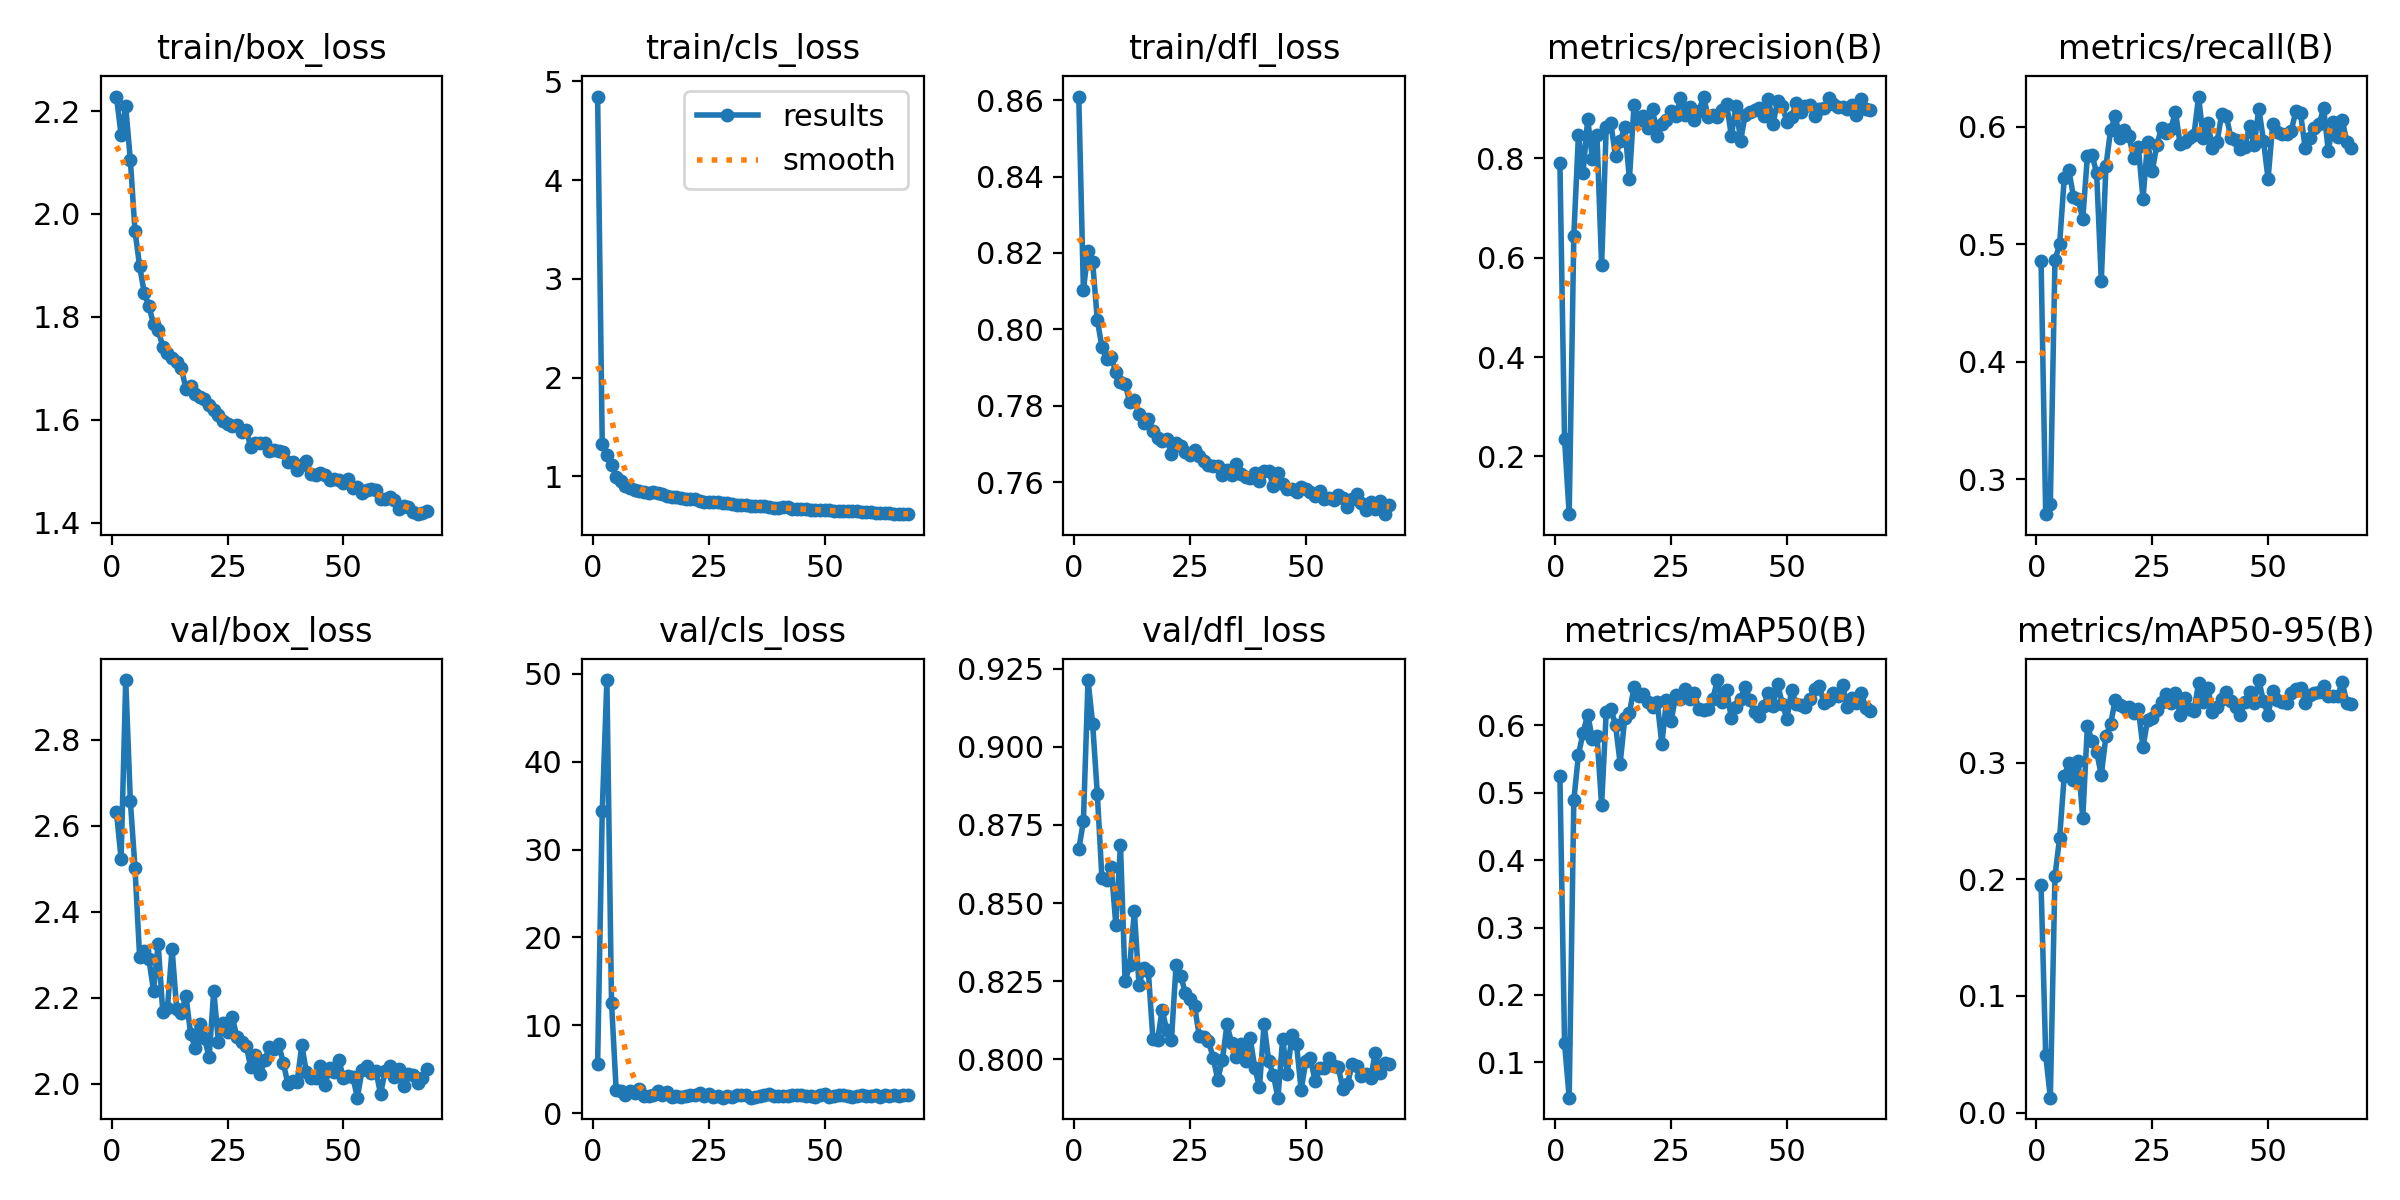

Source data for this figure (header and first rows):
epoch, time, train/box_loss, train/cls_loss, train/dfl_loss, metrics/precision(B), metrics/recall(B), metrics/mAP50(B), metrics/mAP50-95(B), val/box_loss, val/cls_loss, val/dfl_loss, lr/pg0, lr/pg1, lr/pg2, lr/pg3, lr/pg4, lr/pg5, lr/pg6, lr/pg7
1, 119.9, 2.228, 4.846, 0.8609, 0.7917, 0.4855, 0.5249, 0.1954, 2.631, 5.629, 0.8671, 0.009901, 0.0033, 0.009901, 0.0033, 0.009901, 0.0033, 0.009901, 0.0033
2, 210, 2.154, 1.324, 0.8104, 0.2348, 0.2701, 0.1285, 0.04938, 2.523, 34.38, 0.8761, 0.0197, 0.006568, 0.0197, 0.006568, 0.0197, 0.006568, 0.0197, 0.006568
3, 299.1, 2.209, 1.217, 0.8205, 0.08362, 0.2789, 0.04764, 0.01278, 2.939, 49.29, 0.9213, 0.02931, 0.00977, 0.02931, 0.00977, 0.02931, 0.00977, 0.02931, 0.00977
4, 389.4, 2.104, 1.119, 0.8176, 0.6448, 0.4866, 0.489, 0.2029, 2.656, 12.6, 0.9073, 0.02911, 0.009703, 0.02911, 0.009703, 0.02911, 0.009703, 0.02911, 0.009703
5, 475.7, 1.967, 0.9967, 0.8025, 0.8479, 0.4998, 0.5563, 0.2355, 2.502, 2.694, 0.885, 0.02881, 0.009604, 0.02881, 0.009604, 0.02881, 0.009604, 0.02881, 0.009604
6, 561.3, 1.898, 0.949, 0.7954, 0.7716, 0.5562, 0.5892, 0.2885, 2.295, 2.501, 0.8579, 0.02851, 0.009505, 0.02851, 0.009505, 0.02851, 0.009505, 0.02851, 0.009505
7, 647, 1.847, 0.9008, 0.7923, 0.8802, 0.563, 0.6159, 0.2995, 2.308, 2.043, 0.8573, 0.02822, 0.009406, 0.02822, 0.009406, 0.02822, 0.009406, 0.02822, 0.009406
8, 733.2, 1.821, 0.8818, 0.7927, 0.7987, 0.5405, 0.5798, 0.2851, 2.289, 2.583, 0.8616, 0.02792, 0.009307, 0.02792, 0.009307, 0.02792, 0.009307, 0.02792, 0.009307
9, 819.3, 1.786, 0.8606, 0.7888, 0.8468, 0.5381, 0.584, 0.3017, 2.216, 2.31, 0.843, 0.02762, 0.009208, 0.02762, 0.009208, 0.02762, 0.009208, 0.02762, 0.009208
10, 904.6, 1.774, 0.8557, 0.7861, 0.5849, 0.5214, 0.4821, 0.2524, 2.325, 2.792, 0.8687, 0.02733, 0.009109, 0.02733, 0.009109, 0.02733, 0.009109, 0.02733, 0.009109
11, 988.9, 1.742, 0.8365, 0.7857, 0.864, 0.5751, 0.6203, 0.3316, 2.166, 1.948, 0.825, 0.02703, 0.00901, 0.02703, 0.00901, 0.02703, 0.00901, 0.02703, 0.00901
12, 1076, 1.73, 0.832, 0.781, 0.8709, 0.5763, 0.6241, 0.3184, 2.176, 1.934, 0.83, 0.02673, 0.008911, 0.02673, 0.008911, 0.02673, 0.008911, 0.02673, 0.008911
13, 1161, 1.719, 0.8403, 0.7815, 0.8042, 0.5603, 0.601, 0.3091, 2.314, 2.064, 0.8474, 0.02644, 0.008812, 0.02644, 0.008812, 0.02644, 0.008812, 0.02644, 0.008812
14, 1246, 1.713, 0.8333, 0.778, 0.8345, 0.469, 0.5434, 0.2895, 2.173, 2.518, 0.8238, 0.02614, 0.008713, 0.02614, 0.008713, 0.02614, 0.008713, 0.02614, 0.008713
15, 1333, 1.7, 0.8207, 0.7754, 0.8628, 0.5664, 0.6106, 0.3228, 2.164, 2.074, 0.8292, 0.02584, 0.008614, 0.02584, 0.008614, 0.02584, 0.008614, 0.02584, 0.008614
16, 1419, 1.66, 0.7998, 0.7766, 0.7584, 0.597, 0.6182, 0.3331, 2.205, 2.413, 0.8284, 0.02555, 0.008515, 0.02555, 0.008515, 0.02555, 0.008515, 0.02555, 0.008515
17, 1504, 1.666, 0.7955, 0.7734, 0.9078, 0.6092, 0.6572, 0.3535, 2.116, 1.865, 0.8066, 0.02525, 0.008416, 0.02525, 0.008416, 0.02525, 0.008416, 0.02525, 0.008416
18, 1590, 1.649, 0.7886, 0.7714, 0.878, 0.5902, 0.6432, 0.3498, 2.084, 1.975, 0.8061, 0.02495, 0.008317, 0.02495, 0.008317, 0.02495, 0.008317, 0.02495, 0.008317
19, 1675, 1.645, 0.781, 0.7707, 0.8856, 0.5973, 0.6471, 0.3482, 2.14, 1.798, 0.8159, 0.02465, 0.008218, 0.02465, 0.008218, 0.02465, 0.008218, 0.02465, 0.008218
20, 1759, 1.64, 0.7746, 0.7712, 0.8606, 0.5918, 0.634, 0.3474, 2.105, 1.992, 0.8093, 0.02436, 0.008119, 0.02436, 0.008119, 0.02436, 0.008119, 0.02436, 0.008119
21, 1844, 1.63, 0.7662, 0.7675, 0.8997, 0.5731, 0.6267, 0.3427, 2.062, 2.049, 0.8061, 0.02406, 0.00802, 0.02406, 0.00802, 0.02406, 0.00802, 0.02406, 0.00802
22, 1929, 1.619, 0.7724, 0.7702, 0.846, 0.5826, 0.6348, 0.3459, 2.217, 2.045, 0.8302, 0.02376, 0.007921, 0.02376, 0.007921, 0.02376, 0.007921, 0.02376, 0.007921
23, 2014, 1.609, 0.7537, 0.7695, 0.8701, 0.5388, 0.5721, 0.3132, 2.097, 2.277, 0.8267, 0.02347, 0.007822, 0.02347, 0.007822, 0.02347, 0.007822, 0.02347, 0.007822
24, 2099, 1.598, 0.7431, 0.768, 0.878, 0.5872, 0.6377, 0.3369, 2.14, 1.962, 0.8213, 0.02317, 0.007723, 0.02317, 0.007723, 0.02317, 0.007723, 0.02317, 0.007723
25, 2183, 1.591, 0.7406, 0.7671, 0.8949, 0.5622, 0.6061, 0.3385, 2.12, 2.173, 0.8194, 0.02287, 0.007624, 0.02287, 0.007624, 0.02287, 0.007624, 0.02287, 0.007624
26, 2267, 1.587, 0.7361, 0.7684, 0.8848, 0.5847, 0.6446, 0.3453, 2.156, 1.862, 0.8169, 0.02258, 0.007525, 0.02258, 0.007525, 0.02258, 0.007525, 0.02258, 0.007525
27, 2351, 1.59, 0.7383, 0.7668, 0.9211, 0.599, 0.6394, 0.3525, 2.108, 1.973, 0.8076, 0.02228, 0.007426, 0.02228, 0.007426, 0.02228, 0.007426, 0.02228, 0.007426
28, 2436, 1.576, 0.7311, 0.7656, 0.8874, 0.5945, 0.6547, 0.3587, 2.097, 1.776, 0.8071, 0.02198, 0.007327, 0.02198, 0.007327, 0.02198, 0.007327, 0.02198, 0.007327
29, 2520, 1.579, 0.7278, 0.7646, 0.9033, 0.5979, 0.6387, 0.3515, 2.089, 1.912, 0.806, 0.02168, 0.007228, 0.02168, 0.007228, 0.02168, 0.007228, 0.02168, 0.007228
30, 2606, 1.547, 0.7164, 0.7644, 0.8766, 0.6129, 0.6483, 0.3598, 2.038, 1.909, 0.8006, 0.02139, 0.007129, 0.02139, 0.007129, 0.02139, 0.007129, 0.02139, 0.007129
31, 2691, 1.554, 0.711, 0.7644, 0.8952, 0.5856, 0.6239, 0.3413, 2.067, 2.076, 0.7935, 0.02109, 0.00703, 0.02109, 0.00703, 0.02109, 0.00703, 0.02109, 0.00703
32, 2776, 1.555, 0.711, 0.7618, 0.9247, 0.5874, 0.6224, 0.3551, 2.022, 2.089, 0.7999, 0.02079, 0.006931, 0.02079, 0.006931, 0.02079, 0.006931, 0.02079, 0.006931
33, 2861, 1.554, 0.711, 0.7633, 0.8835, 0.5904, 0.6248, 0.3462, 2.056, 2.052, 0.8113, 0.0205, 0.006832, 0.0205, 0.006832, 0.0205, 0.006832, 0.0205, 0.006832
34, 2946, 1.539, 0.6991, 0.762, 0.8884, 0.5929, 0.6396, 0.3447, 2.084, 1.793, 0.8051, 0.0202, 0.006733, 0.0202, 0.006733, 0.0202, 0.006733, 0.0202, 0.006733
35, 3030, 1.541, 0.6969, 0.7648, 0.8842, 0.6258, 0.6673, 0.3682, 2.08, 1.844, 0.8009, 0.0199, 0.006634, 0.0199, 0.006634, 0.0199, 0.006634, 0.0199, 0.006634
36, 3114, 1.538, 0.6959, 0.7622, 0.8971, 0.5908, 0.6344, 0.3518, 2.092, 2.003, 0.805, 0.01961, 0.006535, 0.01961, 0.006535, 0.01961, 0.006535, 0.01961, 0.006535
37, 3199, 1.537, 0.7005, 0.7614, 0.9094, 0.6029, 0.6527, 0.3638, 2.049, 2.029, 0.7994, 0.01931, 0.006436, 0.01931, 0.006436, 0.01931, 0.006436, 0.01931, 0.006436
38, 3285, 1.518, 0.6896, 0.7611, 0.8453, 0.5818, 0.6104, 0.3439, 2, 2.172, 0.8068, 0.01901, 0.006337, 0.01901, 0.006337, 0.01901, 0.006337, 0.01901, 0.006337
39, 3370, 1.517, 0.6814, 0.7625, 0.9057, 0.5873, 0.6273, 0.3478, 2.006, 2.018, 0.7973, 0.01871, 0.006238, 0.01871, 0.006238, 0.01871, 0.006238, 0.01871, 0.006238
40, 3456, 1.502, 0.6796, 0.7604, 0.836, 0.611, 0.639, 0.3548, 2.005, 1.966, 0.791, 0.01842, 0.006139, 0.01842, 0.006139, 0.01842, 0.006139, 0.01842, 0.006139
41, 3541, 1.511, 0.6845, 0.7628, 0.8877, 0.6088, 0.6576, 0.361, 2.09, 1.967, 0.8113, 0.01812, 0.00604, 0.01812, 0.00604, 0.01812, 0.00604, 0.01812, 0.00604
42, 3626, 1.519, 0.6858, 0.763, 0.8936, 0.5902, 0.6371, 0.3531, 2.027, 1.987, 0.7994, 0.01782, 0.005941, 0.01782, 0.005941, 0.01782, 0.005941, 0.01782, 0.005941
43, 3711, 1.494, 0.6664, 0.7589, 0.8977, 0.5884, 0.6192, 0.3479, 2.014, 2.103, 0.7949, 0.01753, 0.005842, 0.01753, 0.005842, 0.01753, 0.005842, 0.01753, 0.005842
44, 3797, 1.493, 0.6684, 0.7624, 0.9024, 0.5809, 0.6146, 0.3412, 2.013, 2.13, 0.7877, 0.01723, 0.005743, 0.01723, 0.005743, 0.01723, 0.005743, 0.01723, 0.005743
45, 3882, 1.496, 0.6705, 0.7597, 0.8853, 0.5832, 0.629, 0.3518, 2.042, 2.069, 0.8065, 0.01693, 0.005644, 0.01693, 0.005644, 0.01693, 0.005644, 0.01693, 0.005644
46, 3966, 1.493, 0.6676, 0.7582, 0.9191, 0.601, 0.6483, 0.361, 1.997, 1.945, 0.7954, 0.01664, 0.005545, 0.01664, 0.005545, 0.01664, 0.005545, 0.01664, 0.005545
47, 4051, 1.483, 0.6626, 0.7581, 0.8702, 0.5844, 0.6292, 0.3515, 2.036, 2.022, 0.8076, 0.01634, 0.005446, 0.01634, 0.005446, 0.01634, 0.005446, 0.01634, 0.005446
48, 4136, 1.484, 0.6595, 0.7575, 0.9159, 0.6154, 0.6613, 0.3709, 2.027, 1.863, 0.8048, 0.01604, 0.005347, 0.01604, 0.005347, 0.01604, 0.005347, 0.01604, 0.005347
49, 4220, 1.483, 0.6617, 0.7586, 0.9061, 0.5883, 0.6319, 0.3526, 2.055, 2.083, 0.7902, 0.01574, 0.005248, 0.01574, 0.005248, 0.01574, 0.005248, 0.01574, 0.005248
50, 4306, 1.477, 0.6576, 0.7583, 0.8739, 0.5555, 0.6101, 0.3413, 2.013, 2.151, 0.7994, 0.01545, 0.005149, 0.01545, 0.005149, 0.01545, 0.005149, 0.01545, 0.005149
51, 4391, 1.485, 0.6593, 0.7574, 0.8838, 0.6023, 0.6521, 0.3618, 2.017, 1.88, 0.8004, 0.01515, 0.00505, 0.01515, 0.00505, 0.01515, 0.00505, 0.01515, 0.00505
52, 4476, 1.466, 0.6469, 0.7563, 0.9107, 0.5953, 0.6315, 0.3537, 2.016, 2, 0.7931, 0.01485, 0.004951, 0.01485, 0.004951, 0.01485, 0.004951, 0.01485, 0.004951
53, 4561, 1.469, 0.6455, 0.7578, 0.8937, 0.5938, 0.6298, 0.3522, 1.968, 2.128, 0.7972, 0.01456, 0.004852, 0.01456, 0.004852, 0.01456, 0.004852, 0.01456, 0.004852
54, 4646, 1.458, 0.6456, 0.7556, 0.9059, 0.5941, 0.6272, 0.3514, 2.032, 2.028, 0.7974, 0.01426, 0.004753, 0.01426, 0.004753, 0.01426, 0.004753, 0.01426, 0.004753
55, 4731, 1.464, 0.6466, 0.756, 0.9078, 0.5968, 0.6385, 0.3596, 2.042, 2.003, 0.8005, 0.01396, 0.004654, 0.01396, 0.004654, 0.01396, 0.004654, 0.01396, 0.004654
56, 4816, 1.466, 0.6454, 0.7552, 0.885, 0.6132, 0.6533, 0.3632, 2.025, 1.836, 0.7979, 0.01367, 0.004555, 0.01367, 0.004555, 0.01367, 0.004555, 0.01367, 0.004555
57, 4902, 1.463, 0.6444, 0.7567, 0.9004, 0.6116, 0.6586, 0.364, 2.03, 1.933, 0.7976, 0.01337, 0.004456, 0.01337, 0.004456, 0.01337, 0.004456, 0.01337, 0.004456
58, 4986, 1.446, 0.6394, 0.7559, 0.9017, 0.5823, 0.633, 0.3516, 1.976, 2.042, 0.7906, 0.01307, 0.004357, 0.01307, 0.004357, 0.01307, 0.004357, 0.01307, 0.004357
59, 5072, 1.446, 0.6358, 0.7536, 0.9227, 0.5901, 0.6381, 0.3583, 2.03, 2.002, 0.792, 0.01277, 0.004258, 0.01277, 0.004258, 0.01277, 0.004258, 0.01277, 0.004258
60, 5157, 1.45, 0.6378, 0.7555, 0.9101, 0.5987, 0.6479, 0.3596, 2.041, 1.977, 0.7984, 0.01248, 0.004159, 0.01248, 0.004159, 0.01248, 0.004159, 0.01248, 0.004159
... 8 more rows
